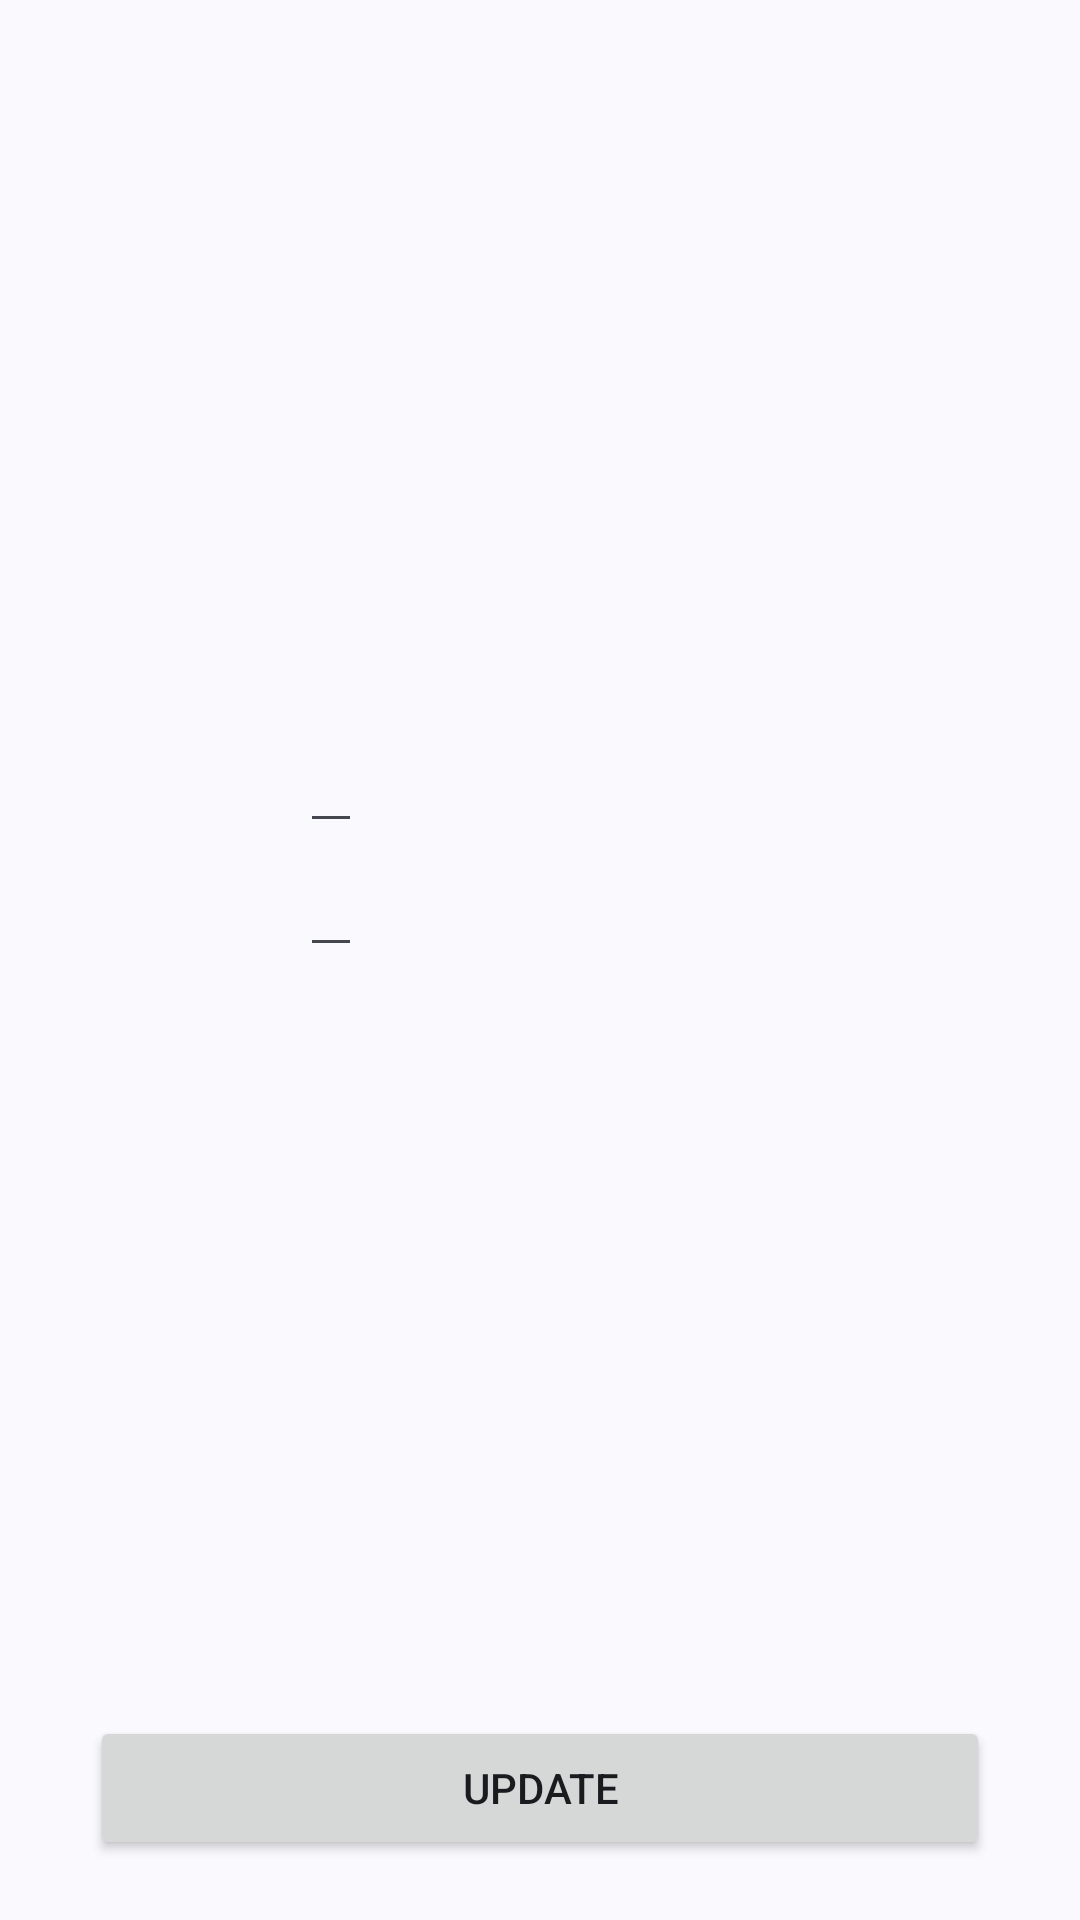

This screen was rendered from an Android layout file. Write that file and the resources it references.
<!-- AndroidManifest.xml: application theme Theme.ListingScreen -->
<!-- res/layout/fragment_detail_bottom_sheet.xml -->
<?xml version="1.0" encoding="utf-8"?>
<androidx.constraintlayout.widget.ConstraintLayout
    xmlns:android="http://schemas.android.com/apk/res/android"
    xmlns:app="http://schemas.android.com/apk/res-auto"
    android:layout_width="match_parent"
    android:layout_height="wrap_content"
    android:padding="10dp"
    >

    <LinearLayout
        android:id="@+id/image_constraintLayout"
        android:layout_width="0dp"
        android:layout_height="wrap_content"
        android:layout_marginBottom="20dp"
        app:layout_constraintHorizontal_weight="1.0"
        app:layout_constraintBottom_toTopOf="@+id/updateButton"
        app:layout_constraintStart_toStartOf="parent"
        app:layout_constraintTop_toTopOf="parent">

        <com.google.android.material.imageview.ShapeableImageView
            android:id="@+id/detailUiImage"
            android:layout_width="80dp"
            android:layout_height="80dp"
            android:contentDescription="@string/userImage"
            app:shapeAppearanceOverlay="@style/CircularImageStyle" />
    </LinearLayout>


    <LinearLayout
        android:id="@+id/textConstraint"
        android:layout_width="0dp"
        android:layout_height="wrap_content"
        android:layout_marginStart="10dp"
        android:orientation="vertical"
        android:layout_marginBottom="20dp"
        app:layout_constraintHorizontal_weight="0.5"
        app:layout_constraintBottom_toTopOf="@+id/updateButton"
        app:layout_constraintEnd_toEndOf="parent"
        app:layout_constraintStart_toEndOf="@+id/image_constraintLayout"
        app:layout_constraintTop_toTopOf="parent">

        <EditText
            android:id="@+id/headerTitleEditText"
            android:layout_width="wrap_content"
            android:layout_height="wrap_content"
            android:maxLines="1"
            android:textAlignment="viewStart"
            android:textColor="@color/black"
            android:textSize="18sp"
            android:textStyle="bold"
            app:layout_constraintBottom_toTopOf="@+id/description"
            app:layout_constraintEnd_toEndOf="parent"
            app:layout_constraintStart_toStartOf="parent"
            app:layout_constraintTop_toTopOf="parent" />

        <EditText
            android:id="@+id/descriptionEditText"
            android:layout_width="wrap_content"
            android:layout_height="wrap_content"
            android:ellipsize="end"
            android:maxLines="2"
            android:textAlignment="viewStart"
            app:layout_constraintBottom_toBottomOf="parent"
            app:layout_constraintEnd_toEndOf="parent"
            app:layout_constraintStart_toStartOf="parent"
            app:layout_constraintTop_toBottomOf="@id/header_title" />
    </LinearLayout>

    <Button
        android:id="@+id/updateButton"
        android:layout_width="match_parent"
        android:layout_height="wrap_content"
        android:layout_marginBottom="10dp"
        android:layout_marginHorizontal="20dp"
        android:text="@string/update_button_text"
        app:layout_constraintBottom_toBottomOf="parent"
        app:layout_constraintEnd_toEndOf="parent"
        app:layout_constraintStart_toStartOf="parent">

    </Button>

</androidx.constraintlayout.widget.ConstraintLayout>
<!-- resources referenced by this layout -->
<resources>
  <color name="black">#FF000000</color>
  <string name="update_button_text">Update</string>
  <string name="userImage">userImage</string>
  <style name="CircularImageStyle" parent="">
          <item name="cornerFamily">rounded</item>
          <item name="cornerSize">50%</item>
      </style>
  <style name="Theme.ListingScreen" parent="Base.Theme.ListingScreen" />
  <style name="Base.Theme.ListingScreen" parent="Theme.Material3.DynamicColors.Light">
          <item name="colorPrimary">@color/light_blue</item>
          
          
      </style>
  <color name="light_blue">#7791EF</color>
</resources>
